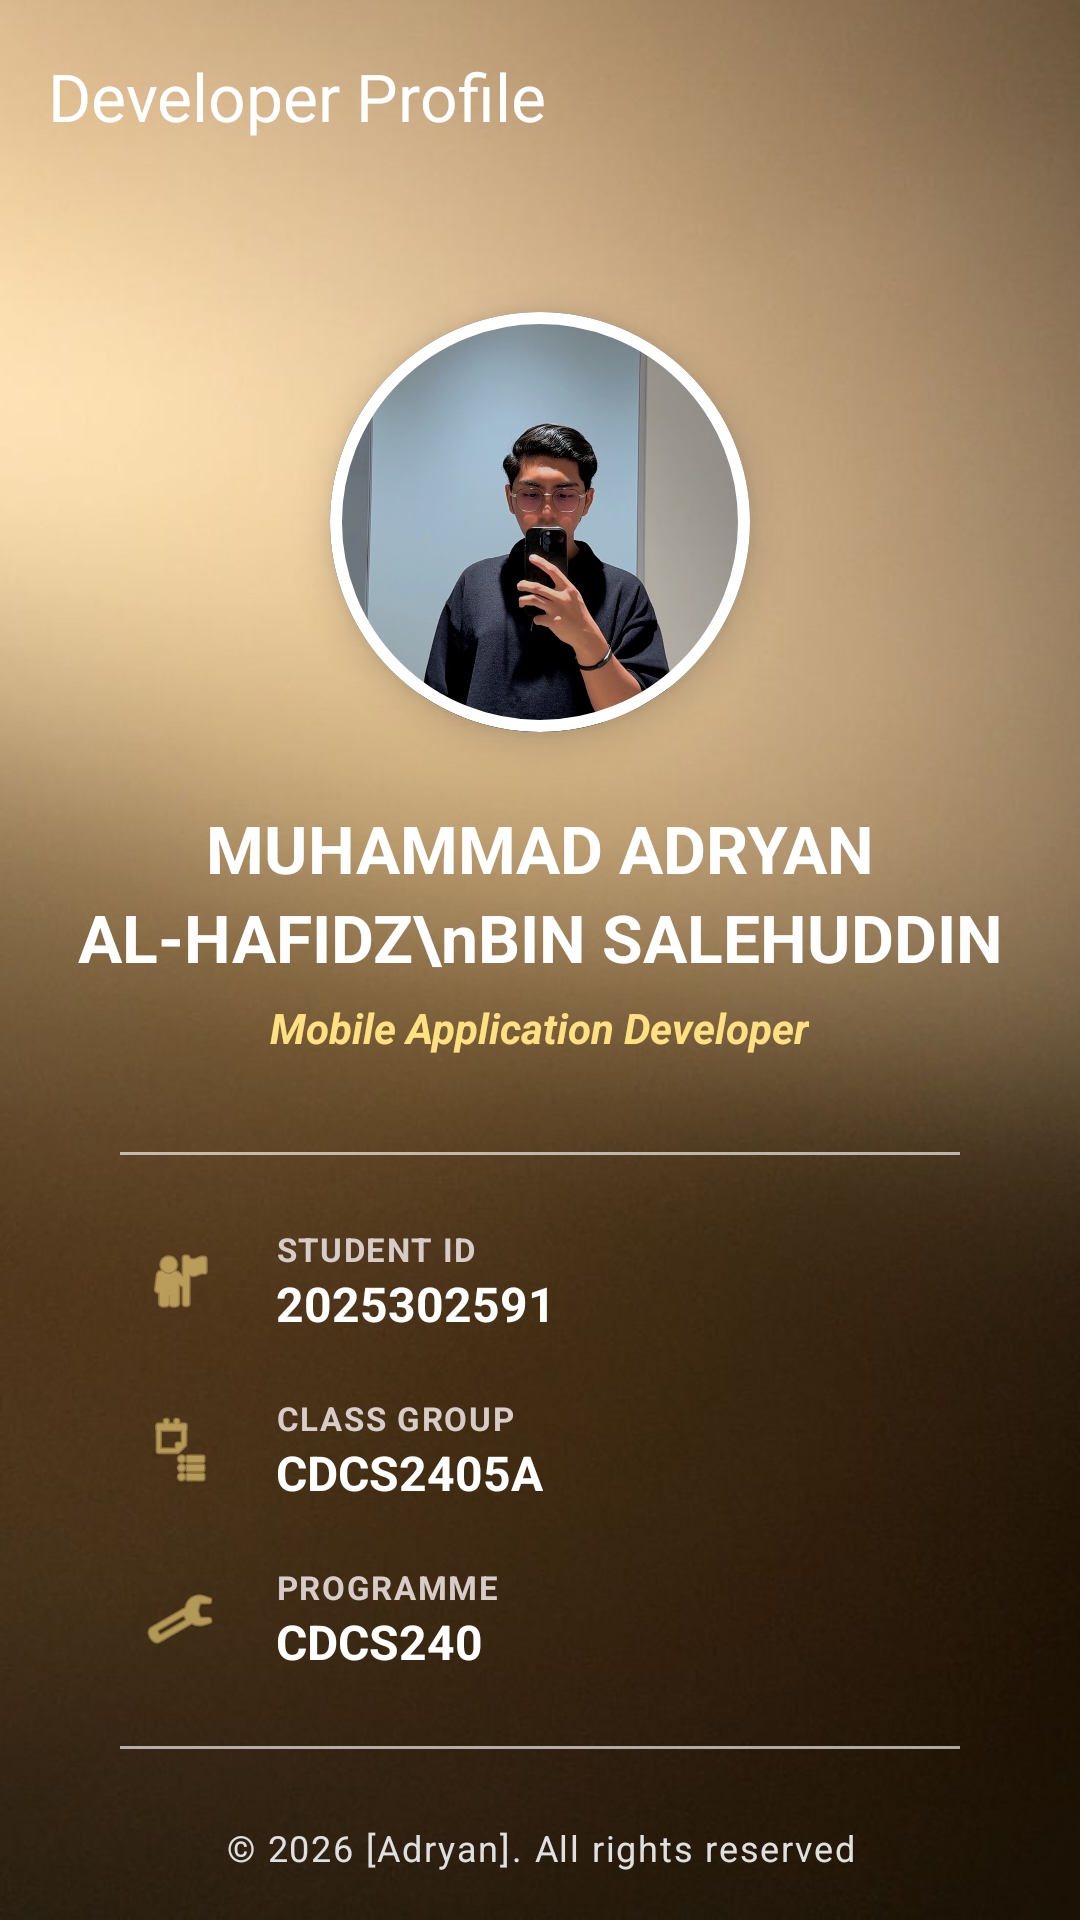

This screen was rendered from an Android layout file. Write that file and the resources it references.
<!-- AndroidManifest.xml: application theme Theme.GoldZakatCalc -->
<!-- res/layout/activity_about.xml -->
<?xml version="1.0" encoding="utf-8"?>
<androidx.constraintlayout.widget.ConstraintLayout xmlns:android="http://schemas.android.com/apk/res/android"
    xmlns:app="http://schemas.android.com/apk/res-auto"
    xmlns:tools="http://schemas.android.com/tools"
    android:layout_width="match_parent"
    android:layout_height="match_parent"
    android:background="@drawable/background"
    tools:context=".AboutActivity">

    <androidx.appcompat.widget.Toolbar
        android:id="@+id/my_toolbar"
        android:layout_width="match_parent"
        android:layout_height="?attr/actionBarSize"
        android:background="@android:color/transparent"
        app:title="Developer Profile"
        app:titleTextColor="#FFFFFF"
        app:layout_constraintTop_toTopOf="parent"
        app:layout_constraintStart_toStartOf="parent"
        app:layout_constraintEnd_toEndOf="parent" />

    <ScrollView
        android:id="@+id/scrollView2"
        android:layout_width="match_parent"
        android:layout_height="0dp"
        android:fillViewport="true"
        android:scrollbars="none"
        app:layout_constraintTop_toBottomOf="@id/my_toolbar"
        app:layout_constraintBottom_toTopOf="@+id/copyright">

        <LinearLayout
            android:layout_width="match_parent"
            android:layout_height="wrap_content"
            android:gravity="center_horizontal"
            android:orientation="vertical"
            android:padding="24dp">

            <com.google.android.material.card.MaterialCardView
                android:id="@+id/profileImageContainer"
                android:layout_width="140dp"
                android:layout_height="140dp"
                android:layout_marginTop="16dp"
                app:cardCornerRadius="70dp"
                app:cardElevation="8dp"
                app:strokeWidth="4dp"
                app:strokeColor="#FFFFFF">

                <ImageView
                    android:id="@+id/profilePicture"
                    android:layout_width="match_parent"
                    android:layout_height="match_parent"
                    android:scaleType="centerCrop"
                    android:src="@drawable/andy"
                    android:contentDescription="Developer Profile Picture" />
            </com.google.android.material.card.MaterialCardView>

            <TextView
                android:id="@+id/name"
                android:layout_width="match_parent"
                android:layout_height="wrap_content"
                android:layout_marginTop="24dp"
                android:gravity="center"
                android:text="MUHAMMAD ADRYAN AL-HAFIDZ\nBIN SALEHUDDIN"
                android:textColor="#FFFFFF"
                android:textSize="22sp"
                android:textStyle="bold"
                android:lineSpacingExtra="4dp" />

            <TextView
                android:id="@+id/roleSubtitle"
                android:layout_width="wrap_content"
                android:layout_height="wrap_content"
                android:layout_marginTop="6dp"
                android:text="Mobile Application Developer"
                android:textColor="#FFE082"
                android:textSize="14sp"
                android:textStyle="bold|italic" />

            <View
                android:layout_width="match_parent"
                android:layout_height="1dp"
                android:background="#A1FFFFFF"
                android:layout_marginTop="32dp"
                android:layout_marginBottom="24dp"
                android:layout_marginHorizontal="16dp"/>

            <LinearLayout
                android:layout_width="match_parent"
                android:layout_height="wrap_content"
                android:orientation="vertical"
                android:paddingHorizontal="24dp">

                <LinearLayout
                    android:layout_width="match_parent"
                    android:layout_height="wrap_content"
                    android:orientation="horizontal"
                    android:gravity="center_vertical"
                    android:layout_marginBottom="20dp">
                    <ImageView
                        android:layout_width="24dp"
                        android:layout_height="24dp"
                        android:src="@android:drawable/ic_menu_myplaces"
                        app:tint="#FFE082" />
                    <LinearLayout
                        android:layout_width="wrap_content"
                        android:layout_height="wrap_content"
                        android:orientation="vertical"
                        android:layout_marginStart="20dp">
                        <TextView
                            android:layout_width="wrap_content"
                            android:layout_height="wrap_content"
                            android:text="STUDENT ID"
                            android:textSize="11sp"
                            android:textColor="#D7CCC8"
                            android:textStyle="bold"
                            android:letterSpacing="0.05"/>
                        <TextView
                            android:id="@+id/studentNumber"
                            android:layout_width="wrap_content"
                            android:layout_height="wrap_content"
                            android:text="2025302591"
                            android:textColor="#FFFFFF"
                            android:textSize="16sp"
                            android:textStyle="bold"/>
                    </LinearLayout>
                </LinearLayout>

                <LinearLayout
                    android:layout_width="match_parent"
                    android:layout_height="wrap_content"
                    android:orientation="horizontal"
                    android:gravity="center_vertical"
                    android:layout_marginBottom="20dp">
                    <ImageView
                        android:layout_width="24dp"
                        android:layout_height="24dp"
                        android:src="@android:drawable/ic_menu_agenda"
                        app:tint="#FFE082" />
                    <LinearLayout
                        android:layout_width="wrap_content"
                        android:layout_height="wrap_content"
                        android:orientation="vertical"
                        android:layout_marginStart="20dp">
                        <TextView
                            android:layout_width="wrap_content"
                            android:layout_height="wrap_content"
                            android:text="CLASS GROUP"
                            android:textSize="11sp"
                            android:textColor="#D7CCC8"
                            android:textStyle="bold"
                            android:letterSpacing="0.05"/>
                        <TextView
                            android:id="@+id/group"
                            android:layout_width="wrap_content"
                            android:layout_height="wrap_content"
                            android:text="CDCS2405A"
                            android:textColor="#FFFFFF"
                            android:textSize="16sp"
                            android:textStyle="bold"/>
                    </LinearLayout>
                </LinearLayout>

                <LinearLayout
                    android:layout_width="match_parent"
                    android:layout_height="wrap_content"
                    android:orientation="horizontal"
                    android:gravity="center_vertical">
                    <ImageView
                        android:layout_width="24dp"
                        android:layout_height="24dp"
                        android:src="@android:drawable/ic_menu_manage"
                        app:tint="#FFE082" />
                    <LinearLayout
                        android:layout_width="wrap_content"
                        android:layout_height="wrap_content"
                        android:orientation="vertical"
                        android:layout_marginStart="20dp">
                        <TextView
                            android:layout_width="wrap_content"
                            android:layout_height="wrap_content"
                            android:text="PROGRAMME"
                            android:textSize="11sp"
                            android:textColor="#D7CCC8"
                            android:textStyle="bold"
                            android:letterSpacing="0.05"/>
                        <TextView
                            android:id="@+id/programmeCode"
                            android:layout_width="wrap_content"
                            android:layout_height="wrap_content"
                            android:text="CDCS240"
                            android:textColor="#FFFFFF"
                            android:textSize="16sp"
                            android:textStyle="bold"/>
                    </LinearLayout>
                </LinearLayout>

            </LinearLayout>

            <View
                android:layout_width="match_parent"
                android:layout_height="1dp"
                android:background="#A1FFFFFF"
                android:layout_marginTop="24dp"
                android:layout_marginBottom="32dp"
                android:layout_marginHorizontal="16dp"/>

            <TextView
                android:id="@+id/tvGithubLink"
                android:layout_width="wrap_content"
                android:layout_height="wrap_content"
                android:layout_marginBottom="24dp"
                android:text="https://github.com/Adryan2894/AuZakat-Calc"
                android:textColor="#FFE082"
                android:textSize="15sp"
                android:textStyle="bold"
                android:padding="8dp"
                android:background="?attr/selectableItemBackground"
                android:clickable="true"
                android:focusable="true"/>

        </LinearLayout>
    </ScrollView>

    <TextView
        android:id="@+id/copyright"
        android:layout_width="match_parent"
        android:layout_height="wrap_content"
        android:layout_marginBottom="16dp"
        android:gravity="center"
        android:text="© 2026 [Adryan]. All rights reserved"
        android:textColor="#E0E0E0"
        android:textSize="12sp"
        android:letterSpacing="0.05"
        app:layout_constraintBottom_toBottomOf="parent"
        app:layout_constraintEnd_toEndOf="parent"
        app:layout_constraintStart_toStartOf="parent" />

</androidx.constraintlayout.widget.ConstraintLayout>
<!-- resources referenced by this layout -->
<resources>
  <!-- drawable andy: png bitmap (drawable, 863390 bytes) -->
  <!-- drawable background: png bitmap (drawable, 374393 bytes) -->
  <style name="Theme.GoldZakatCalc" parent="Base.Theme.GoldZakatCalc" />
  <style name="Base.Theme.GoldZakatCalc" parent="Theme.Material3.DayNight.NoActionBar">
      </style>
</resources>
